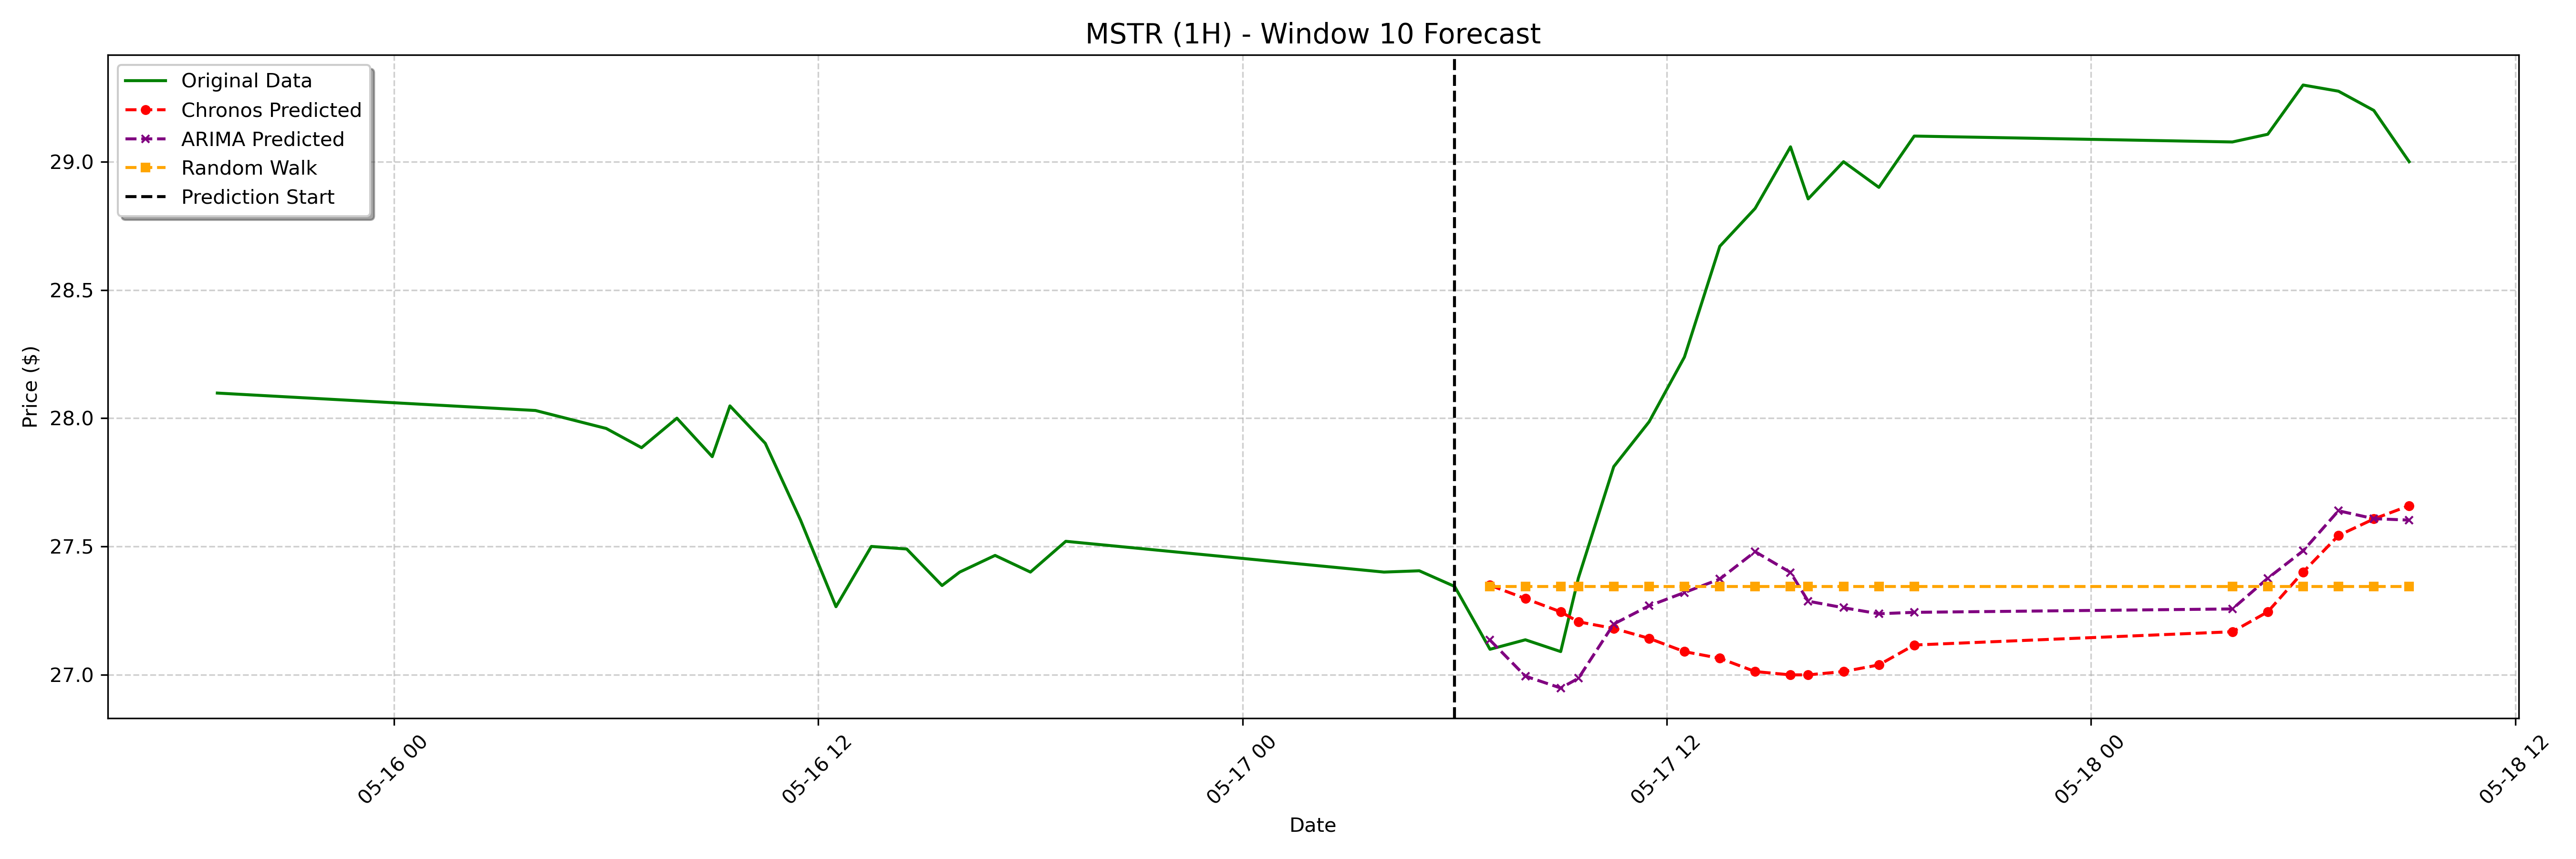

Values plotted in this chart, from the file beside it:
date, actual, chronos_forecast, arima_forecast, random_walk_forecast
2023-05-17 07:00:00-04:00, 27.1, 27.35, 27.13, 27.34
2023-05-17 08:00:00-04:00, 27.14, 27.3, 26.99, 27.34
2023-05-17 09:00:00-04:00, 27.09, 27.24, 26.95, 27.34
2023-05-17 09:30:00-04:00, 27.38, 27.21, 26.99, 27.34
2023-05-17 10:30:00-04:00, 27.81, 27.18, 27.2, 27.34
2023-05-17 11:30:00-04:00, 27.99, 27.14, 27.27, 27.34
2023-05-17 12:30:00-04:00, 28.24, 27.09, 27.32, 27.34
2023-05-17 13:30:00-04:00, 28.67, 27.06, 27.37, 27.34
2023-05-17 14:30:00-04:00, 28.82, 27.01, 27.48, 27.34
2023-05-17 15:30:00-04:00, 29.06, 27, 27.4, 27.34
2023-05-17 16:00:00-04:00, 28.86, 27, 27.29, 27.34
2023-05-17 17:00:00-04:00, 29.0, 27.01, 27.26, 27.34
2023-05-17 18:00:00-04:00, 28.9, 27.04, 27.24, 27.34
2023-05-17 19:00:00-04:00, 29.1, 27.12, 27.24, 27.34
2023-05-18 04:00:00-04:00, 29.08, 27.17, 27.26, 27.34
2023-05-18 05:00:00-04:00, 29.11, 27.24, 27.38, 27.34
2023-05-18 06:00:00-04:00, 29.3, 27.4, 27.48, 27.34
2023-05-18 07:00:00-04:00, 29.27, 27.54, 27.64, 27.34
2023-05-18 08:00:00-04:00, 29.2, 27.61, 27.61, 27.34
2023-05-18 09:00:00-04:00, 29.0, 27.66, 27.6, 27.34
